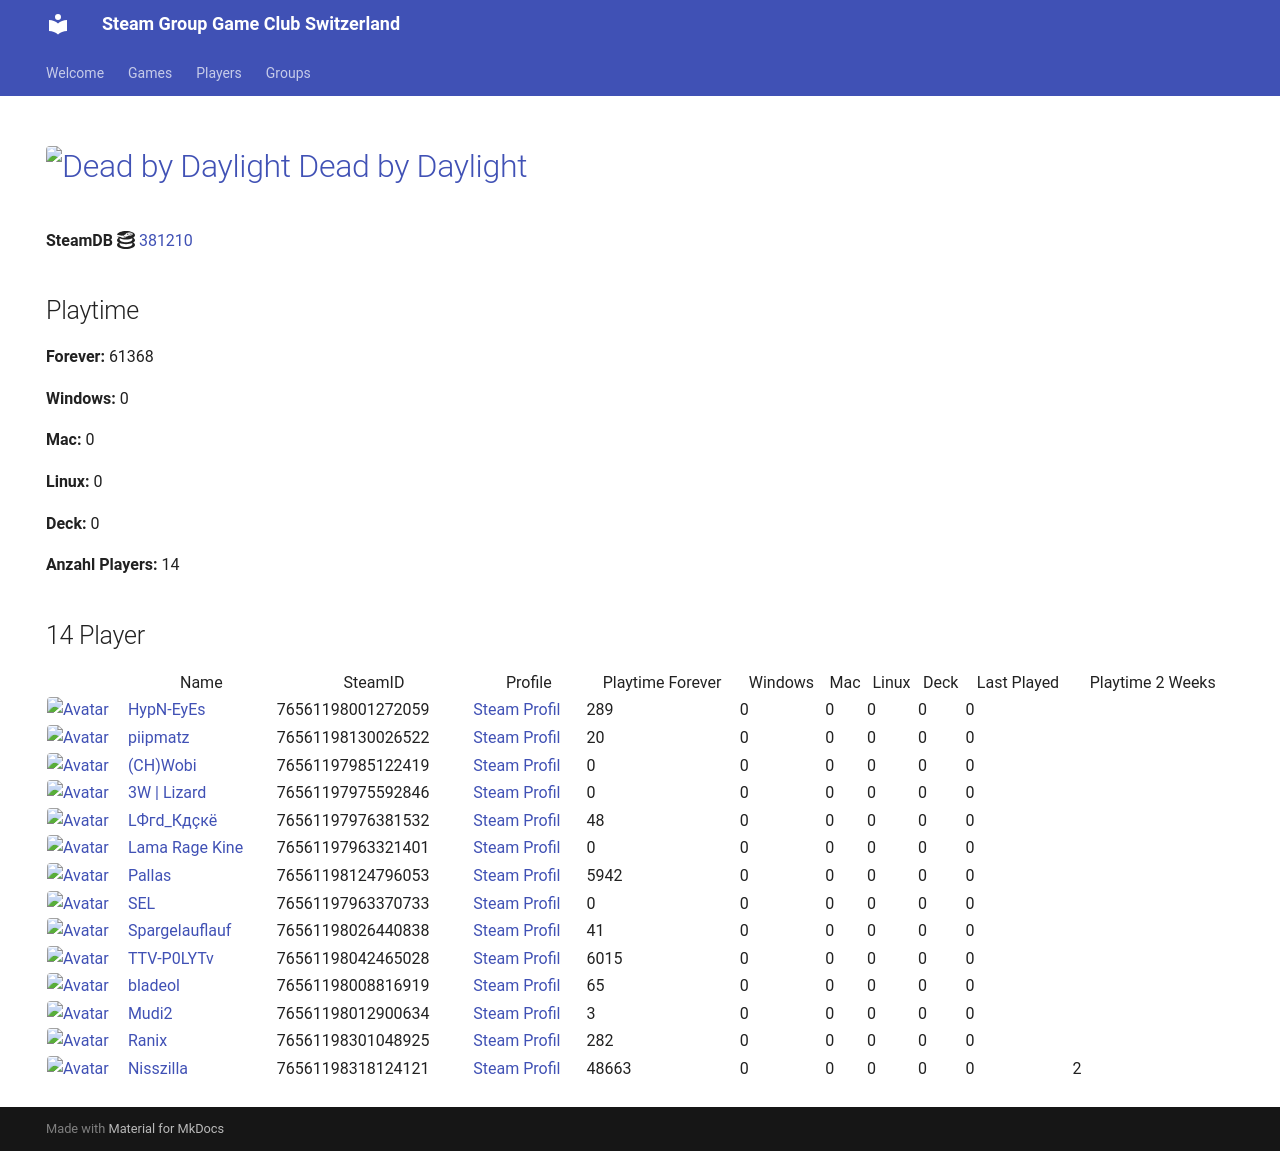

repository: Game-Club-Switzerland/steam.gameclub.ch · page: game/381210/index.html · generator: mkdocs

---
hide:
  - navigation
  - toc
---
# <a href="https://store.steampowered.com/app/381210"><img src="https://media.steampowered.com/steamcommunity/public/images/apps/381210/aa152097a700fd6f4707397ce41794ea30874790.jpg" alt="Dead by Daylight" style="width:32px;height:32px;border-radius:4px;" /> Dead by Daylight</a>

**SteamDB :simple-steamdb:** <a href="https://steamdb.info/app/381210">381210</a>

## Playtime

**Forever:** 13599

**Windows:** 0

**Mac:** 0

**Linux:** 0

**Deck:** 0

**Anzahl Players:** 17
## 17 Player

<table id="charts-table" class="display" style="width:100%">
            <thead>
                <tr>
                    <th></th>
                    <th>Name</th>
                    <th>SteamID</th>
                    <th>Profile</th>
                    <th>Playtime Forever</th>
                    <th>Windows</th>
                    <th>Mac</th>
                    <th>Linux</th>
                    <th>Deck</th>
                    <th>Last Played</th>
                    <th>Playtime 2 Weeks</th>
                </tr>
            </thead>
            <tbody>
        <tr>
<td><a href="/player/76561198001272059" target="_blank" title="HypN-EyEs"><img src="https://avatars.steamstatic.com/18cf9e93edbe79213f24fd277a0c8fc05e9ec68f_full.jpg" alt="Avatar" style="width:48px;height:48px;border-radius:4px;"></a></td><td><a href="/player/76561198001272059" target="_blank" title="HypN-EyEs">HypN-EyEs</a></td><td>76561198001272059</td><td><a href="https://steamcommunity.com/id/HypN-EyEs/" target="_blank">Steam Profil</a></td><td>289</td><td>0</td><td>0</td><td>0</td><td>0</td><td>0</td><td></td></tr>
<tr>
<td><a href="/player/76561198042465028" target="_blank" title="TTV-P0LYTv"><img src="https://avatars.steamstatic.com/95d8f1c00bbdc43e289e494f3dad027a6f930ac4_full.jpg" alt="Avatar" style="width:48px;height:48px;border-radius:4px;"></a></td><td><a href="/player/76561198042465028" target="_blank" title="TTV-P0LYTv">TTV-P0LYTv</a></td><td>76561198042465028</td><td><a href="https://steamcommunity.com/id/SSEhArDcOrE/" target="_blank">Steam Profil</a></td><td>1544</td><td>0</td><td>0</td><td>0</td><td>0</td><td>0</td><td>461</td></tr>
<tr>
<td><a href="/player/76561197985122419" target="_blank" title="(CH)Wobi"><img src="https://avatars.steamstatic.com/d54bb79ee87c2fb8393656d125a3ddd8eceb38ab_full.jpg" alt="Avatar" style="width:48px;height:48px;border-radius:4px;"></a></td><td><a href="/player/76561197985122419" target="_blank" title="(CH)Wobi">(CH)Wobi</a></td><td>76561197985122419</td><td><a href="https://steamcommunity.com/id/4wobi/" target="_blank">Steam Profil</a></td><td>0</td><td>0</td><td>0</td><td>0</td><td>0</td><td>0</td><td></td></tr>
<tr>
<td><a href="/player/76561197975592846" target="_blank" title="3W | Lizard"><img src="https://avatars.steamstatic.com/1a20ba8b02900ad1b51bee0bd9313b851de05d39_full.jpg" alt="Avatar" style="width:48px;height:48px;border-radius:4px;"></a></td><td><a href="/player/76561197975592846" target="_blank" title="3W | Lizard">3W | Lizard</a></td><td>76561197975592846</td><td><a href="https://steamcommunity.com/profiles/76561197975592846/" target="_blank">Steam Profil</a></td><td>0</td><td>0</td><td>0</td><td>0</td><td>0</td><td>0</td><td></td></tr>
<tr>
<td><a href="/player/76561197960504659" target="_blank" title="cortez"><img src="https://avatars.steamstatic.com/99ee2e7af5120add107ab024259b1174c3374c95_full.jpg" alt="Avatar" style="width:48px;height:48px;border-radius:4px;"></a></td><td><a href="/player/76561197960504659" target="_blank" title="cortez">cortez</a></td><td>76561197960504659</td><td><a href="https://steamcommunity.com/profiles/76561197960504659/" target="_blank">Steam Profil</a></td><td>1919</td><td>0</td><td>0</td><td>0</td><td>0</td><td>0</td><td></td></tr>
<tr>
<td><a href="/player/76561197976381532" target="_blank" title="LФгd_Кдçкё"><img src="https://avatars.steamstatic.com/c1032dc6a70680728c466c2b1b196558c5982713_full.jpg" alt="Avatar" style="width:48px;height:48px;border-radius:4px;"></a></td><td><a href="/player/76561197976381532" target="_blank" title="LФгd_Кдçкё">LФгd_Кдçкё</a></td><td>76561197976381532</td><td><a href="https://steamcommunity.com/id/D4nY_CH/" target="_blank">Steam Profil</a></td><td>48</td><td>0</td><td>0</td><td>0</td><td>0</td><td>0</td><td></td></tr>
<tr>
<td><a href="/player/76561197963321401" target="_blank" title="Lama Rage Kine"><img src="https://avatars.steamstatic.com/baf3f1e4fe88fff5f7b21b537acda40c52ec0d56_full.jpg" alt="Avatar" style="width:48px;height:48px;border-radius:4px;"></a></td><td><a href="/player/76561197963321401" target="_blank" title="Lama Rage Kine">Lama Rage Kine</a></td><td>76561197963321401</td><td><a href="https://steamcommunity.com/id/dakine85/" target="_blank">Steam Profil</a></td><td>0</td><td>0</td><td>0</td><td>0</td><td>0</td><td>0</td><td></td></tr>
<tr>
<td><a href="/player/76561197960353130" target="_blank" title="modano"><img src="https://avatars.steamstatic.com/1080d0b6680c13d8ad37086de683791b549bbff7_full.jpg" alt="Avatar" style="width:48px;height:48px;border-radius:4px;"></a></td><td><a href="/player/76561197960353130" target="_blank" title="modano">modano</a></td><td>76561197960353130</td><td><a href="https://steamcommunity.com/profiles/76561197960353130/" target="_blank">Steam Profil</a></td><td>0</td><td>0</td><td>0</td><td>0</td><td>0</td><td>0</td><td></td></tr>
<tr>
<td><a href="/player/76561198124796053" target="_blank" title="Pallas"><img src="https://avatars.steamstatic.com/4630dfff0852bfa9ba5d90058491e1b218af8dd6_full.jpg" alt="Avatar" style="width:48px;height:48px;border-radius:4px;"></a></td><td><a href="/player/76561198124796053" target="_blank" title="Pallas">Pallas</a></td><td>76561198124796053</td><td><a href="https://steamcommunity.com/profiles/76561198124796053/" target="_blank">Steam Profil</a></td><td>5942</td><td>0</td><td>0</td><td>0</td><td>0</td><td>0</td><td></td></tr>
<tr>
<td><a href="/player/76561198130026522" target="_blank" title="piipmatz"><img src="https://avatars.steamstatic.com/d80dda23bd7aac56321ff3e591ac4ad9cdee53e6_full.jpg" alt="Avatar" style="width:48px;height:48px;border-radius:4px;"></a></td><td><a href="/player/76561198130026522" target="_blank" title="piipmatz">piipmatz</a></td><td>76561198130026522</td><td><a href="https://steamcommunity.com/id/piipmatz_ch/" target="_blank">Steam Profil</a></td><td>20</td><td>0</td><td>0</td><td>0</td><td>0</td><td>0</td><td></td></tr>
<tr>
<td><a href="/player/76561197963370733" target="_blank" title="SEL"><img src="https://avatars.steamstatic.com/6194fad493f4a82b2a3bc107c4e6c55299290c01_full.jpg" alt="Avatar" style="width:48px;height:48px;border-radius:4px;"></a></td><td><a href="/player/76561197963370733" target="_blank" title="SEL">SEL</a></td><td>76561197963370733</td><td><a href="https://steamcommunity.com/id/BGCSEL/" target="_blank">Steam Profil</a></td><td>0</td><td>0</td><td>0</td><td>0</td><td>0</td><td>0</td><td></td></tr>
<tr>
<td><a href="/player/76561198026440838" target="_blank" title="Spargelauflauf"><img src="https://avatars.steamstatic.com/b1dd847c756150620260da51ef5dded31d2cdb5c_full.jpg" alt="Avatar" style="width:48px;height:48px;border-radius:4px;"></a></td><td><a href="/player/76561198026440838" target="_blank" title="Spargelauflauf">Spargelauflauf</a></td><td>76561198026440838</td><td><a href="https://steamcommunity.com/profiles/76561198026440838/" target="_blank">Steam Profil</a></td><td>41</td><td>0</td><td>0</td><td>0</td><td>0</td><td>0</td><td></td></tr>
<tr>
<td><a href="/player/76561198016103694" target="_blank" title="[+]Dragnforce ©"><img src="https://avatars.steamstatic.com/ec719d4ea83640827307ebd9848325256da2fe86_full.jpg" alt="Avatar" style="width:48px;height:48px;border-radius:4px;"></a></td><td><a href="/player/76561198016103694" target="_blank" title="[+]Dragnforce ©">[+]Dragnforce ©</a></td><td>76561198016103694</td><td><a href="https://steamcommunity.com/profiles/76561198016103694/" target="_blank">Steam Profil</a></td><td>3246</td><td>0</td><td>0</td><td>0</td><td>0</td><td>0</td><td></td></tr>
<tr>
<td><a href="/player/76561198008816919" target="_blank" title="bladeol"><img src="https://avatars.steamstatic.com/f86cb15260c9a19ff5dea7a644a8aa753b158a12_full.jpg" alt="Avatar" style="width:48px;height:48px;border-radius:4px;"></a></td><td><a href="/player/76561198008816919" target="_blank" title="bladeol">bladeol</a></td><td>76561198008816919</td><td><a href="https://steamcommunity.com/profiles/76561198008816919/" target="_blank">Steam Profil</a></td><td>65</td><td>0</td><td>0</td><td>0</td><td>0</td><td>0</td><td></td></tr>
<tr>
<td><a href="/player/76561198012900634" target="_blank" title="Mudi2"><img src="https://avatars.steamstatic.com/1f669976d9bc2680ccad3a8869dd3108d7897818_full.jpg" alt="Avatar" style="width:48px;height:48px;border-radius:4px;"></a></td><td><a href="/player/76561198012900634" target="_blank" title="Mudi2">Mudi2</a></td><td>76561198012900634</td><td><a href="https://steamcommunity.com/profiles/76561198012900634/" target="_blank">Steam Profil</a></td><td>3</td><td>0</td><td>0</td><td>0</td><td>0</td><td>0</td><td></td></tr>
<tr>
<td><a href="/player/76561198301048925" target="_blank" title="Ranix"><img src="https://avatars.steamstatic.com/f48e9b8d8417021a0558ee2fba57f700d81b0967_full.jpg" alt="Avatar" style="width:48px;height:48px;border-radius:4px;"></a></td><td><a href="/player/76561198301048925" target="_blank" title="Ranix">Ranix</a></td><td>76561198301048925</td><td><a href="https://steamcommunity.com/profiles/76561198301048925/" target="_blank">Steam Profil</a></td><td>282</td><td>0</td><td>0</td><td>0</td><td>0</td><td>0</td><td></td></tr>
<tr>
<td><a href="/player/76561198878955432" target="_blank" title="devilangel"><img src="https://avatars.steamstatic.com/5a5989c57757e7682f1b52e14aeea685b5802f59_full.jpg" alt="Avatar" style="width:48px;height:48px;border-radius:4px;"></a></td><td><a href="/player/76561198878955432" target="_blank" title="devilangel">devilangel</a></td><td>76561198878955432</td><td><a href="https://steamcommunity.com/profiles/76561198878955432/" target="_blank">Steam Profil</a></td><td>200</td><td>0</td><td>0</td><td>0</td><td>0</td><td>0</td><td></td></tr>
</tbody>
</table>
